Image classification data set "beans_data" (GarsonWw/resnet-garson on GitHub). Class labels (2): no pod, pod.

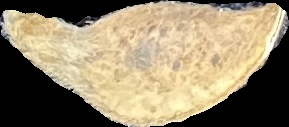
Label: pod

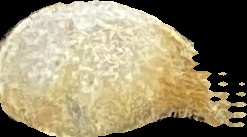
Label: pod

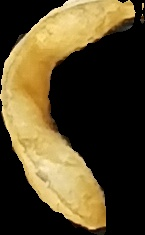
Label: pod

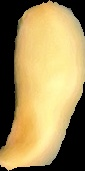
Label: no pod

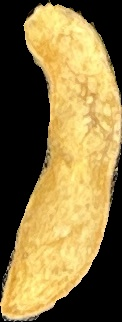
Label: pod

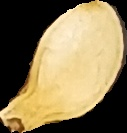
Label: pod
